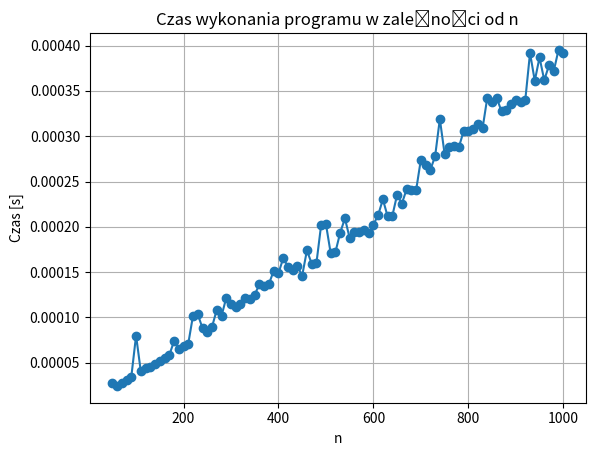

Write the Python code that produced this figure.
from functools import reduce
import numpy as np
import time
import matplotlib.pyplot as plt

def fill_matrix(n):
    matrix = []
    matrix.append([0] + [0.2] * (n - 1))
    matrix.append([1.2] * n)
    matrix.append([0.1 / i for i in range(1, n)] + [0])
    matrix.append([0.15 / i**2 for i in range(1, n-1)] + [0] + [0])
    return matrix

def lu_decomposition(matrix, n):
    for i in range(1, n-2):
        matrix[0][i] = matrix[0][i] / matrix[1][i - 1]
        matrix[1][i] = matrix[1][i] - matrix[0][i] * matrix[2][i - 1]
        matrix[2][i] = matrix[2][i] - matrix[0][i] * matrix[3][i - 1]

    matrix[0][n-2] = matrix[0][n-2] / matrix[1][n-3]
    matrix[1][n-2] = matrix[1][n-2] - matrix[0][n-2] * matrix[2][n-3]
    matrix[2][n-2] = matrix[2][n-2] - matrix[0][n-2] * matrix[3][n-3]

    matrix[0][n-1] = matrix[0][n-1] / matrix[1][n-2]
    matrix[1][n-1] = matrix[1][n-1] - matrix[0][n-1] * matrix[2][n-2]

def forward_substitution(matrix, x):
    for i in range(1, len(matrix[0])):
        x[i] = x[i] - matrix[0][i] * x[i - 1]

def backward_substitution(matrix, x):
    x[-1] = x[-1] / matrix[1][-1]
    x[-2] = (x[-2] - matrix[2][-2] * x[-1]) / matrix[1][-2]

    for i in range(len(matrix[0]) - 3, -1, -1):
        x[i] = (x[i] - matrix[3][i] * x[i + 2] - matrix[2][i] * x[i + 1]) / matrix[1][i]

def calculate_determinant(matrix):
    return reduce(lambda a, b: a * b, matrix[1])

def check_numpy(n):
    A = np.diag([0.2] * (n - 1), -1)
    A += np.diag([1.2] * n)
    A += np.diag([0.1 / i for i in range(1, n)], 1)
    A += np.diag([0.15 / i**2 for i in range(1, n-1)], 2)
    x = list(range(1, n + 1))

    start = time.time()
    np_solution = np.linalg.solve(A, x)

    print("Czas numpy to: {:.20f}".format(time.time()-start))
    print(f"Rozwiązanie numpy: {np_solution}")

def main():
    n = 124

    matrix = fill_matrix(n)
    x = list(range(1, n + 1))

    start = time.time()

    lu_decomposition(matrix, n)
    forward_substitution(matrix, x)
    backward_substitution(matrix, x)

    determinant = calculate_determinant(matrix)
    end = time.time() - start

    print("Szukane rozwiązanie to:", x)
    print()
    print("Wyznacznik macierzy A =", determinant)

    # Testy
    check_numpy(n)

    #Rysowanie wykresu.
    n_values = list(range(50, 1001, 10))  # Zakres wartości n
    times = []

    for n in n_values:
        matrix = fill_matrix(n)
        x = list(range(1, n + 1))
        start = time.time()
        lu_decomposition(matrix, n)
        forward_substitution(matrix, x)
        backward_substitution(matrix, x)
        determinant = calculate_determinant(matrix)
        end = time.time() - start
        times.append(end)
        print(f"n = {n}, Czas wykonania: {end:.6f} sekundy")

    # Rysowanie wykresu
    plt.plot(n_values, times, marker='o')
    plt.title('Czas wykonania programu w zależności od n')
    plt.xlabel('n')
    plt.ylabel('Czas [s]')
    plt.grid(True)
    plt.show()

if __name__ == "__main__":
    main()
